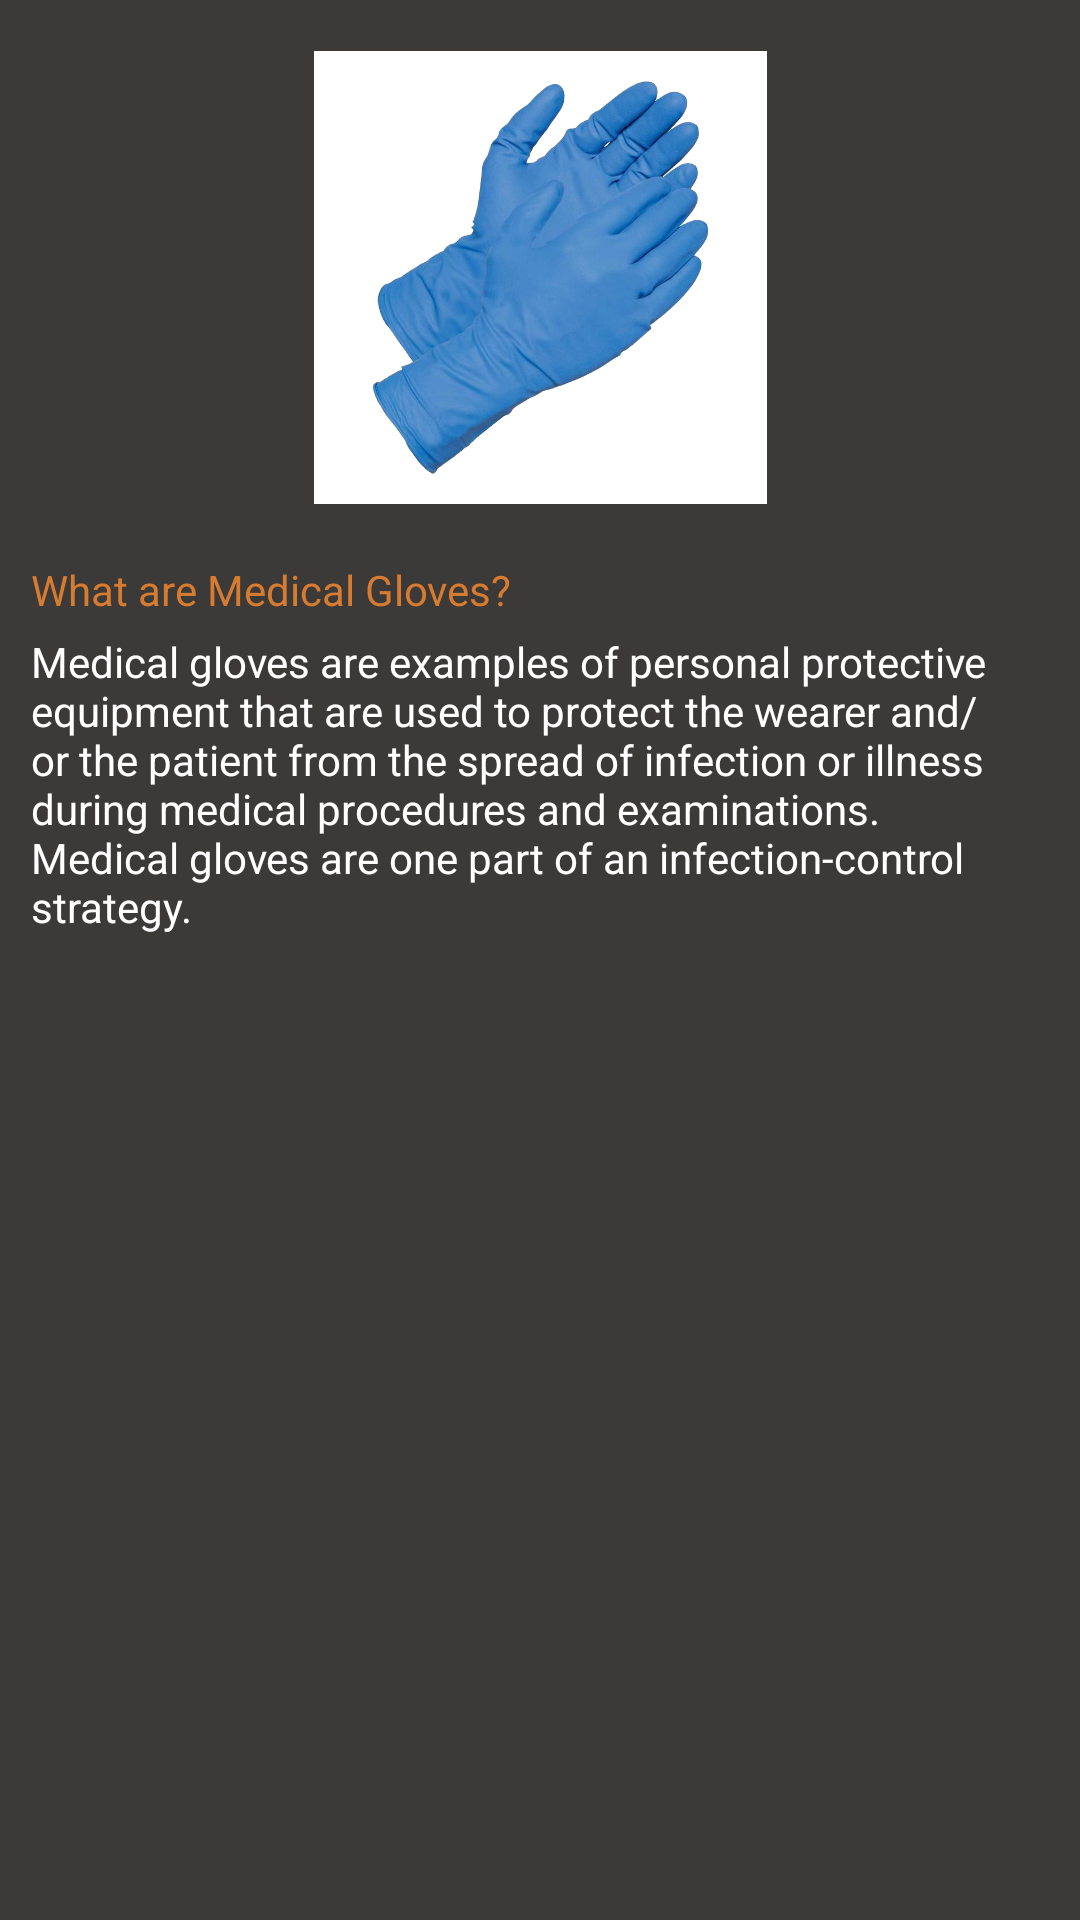

Produce the Android XML layout that renders to this screen, including the resource entries it uses.
<!-- AndroidManifest.xml: application theme Theme.VVapp -->
<!-- res/layout/activity_gloves.xml -->
<?xml version="1.0" encoding="utf-8"?>
<androidx.constraintlayout.widget.ConstraintLayout xmlns:android="http://schemas.android.com/apk/res/android"
    xmlns:app="http://schemas.android.com/apk/res-auto"
    xmlns:tools="http://schemas.android.com/tools"
    android:layout_width="match_parent"
    android:layout_height="match_parent"
    android:background='#3c3939'
    tools:context=".gloves">

    <TextView
        android:id="@+id/textView147"
        android:layout_width="wrap_content"
        android:layout_height="wrap_content"
        android:text="What are Medical Gloves?"
        android:textColor="#d67c31"
        app:layout_constraintBottom_toBottomOf="parent"
        app:layout_constraintEnd_toEndOf="parent"
        app:layout_constraintHorizontal_bias="0.051"
        app:layout_constraintStart_toStartOf="parent"
        app:layout_constraintTop_toTopOf="parent"
        app:layout_constraintVertical_bias="0.301" />

    <TextView
        android:id="@+id/textView148"
        android:layout_width="338dp"
        android:layout_height="wrap_content"
        android:layout_marginTop="24dp"
        android:text="Medical gloves are examples of personal protective equipment that are used to protect the wearer and/or the patient from the spread of infection or illness during medical procedures and examinations.  Medical gloves are one part of an infection-control strategy."
        android:textColor="#fff"
        app:layout_constraintStart_toStartOf="@+id/textView147"
        app:layout_constraintTop_toTopOf="@+id/textView147" />

    <ImageView
        android:id="@+id/imageView3"
        android:layout_width="175dp"
        android:layout_height="151dp"
        app:layout_constraintBottom_toBottomOf="parent"
        app:layout_constraintEnd_toEndOf="parent"
        app:layout_constraintStart_toStartOf="parent"
        app:layout_constraintTop_toTopOf="parent"
        app:layout_constraintVertical_bias="0.035"
        app:srcCompat="@drawable/gloves"
        tools:srcCompat="@drawable/gloves" />
</androidx.constraintlayout.widget.ConstraintLayout>
<!-- resources referenced by this layout -->
<resources>
  <!-- drawable gloves: jpg bitmap (drawable, 177862 bytes) -->
  <style name="Theme.VVapp" parent="Theme.MaterialComponents.DayNight.DarkActionBar">
          
          <item name="colorPrimary">@color/purple_500</item>
          <item name="colorPrimaryVariant">@color/purple_700</item>
          <item name="colorOnPrimary">@color/white</item>
          
          <item name="colorSecondary">@color/teal_200</item>
          <item name="colorSecondaryVariant">@color/teal_700</item>
          <item name="colorOnSecondary">@color/black</item>
          
          <item name="android:statusBarColor" tools:targetApi="l">?attr/colorPrimaryVariant</item>
          
      </style>
  <color name="purple_500">#3c3939</color>
  <color name="purple_700">#d67c31</color>
  <color name="white">#FFFFFFFF</color>
  <color name="teal_200">#FF03DAC5</color>
  <color name="teal_700">#FF018786</color>
  <color name="black">#FF000000</color>
</resources>
